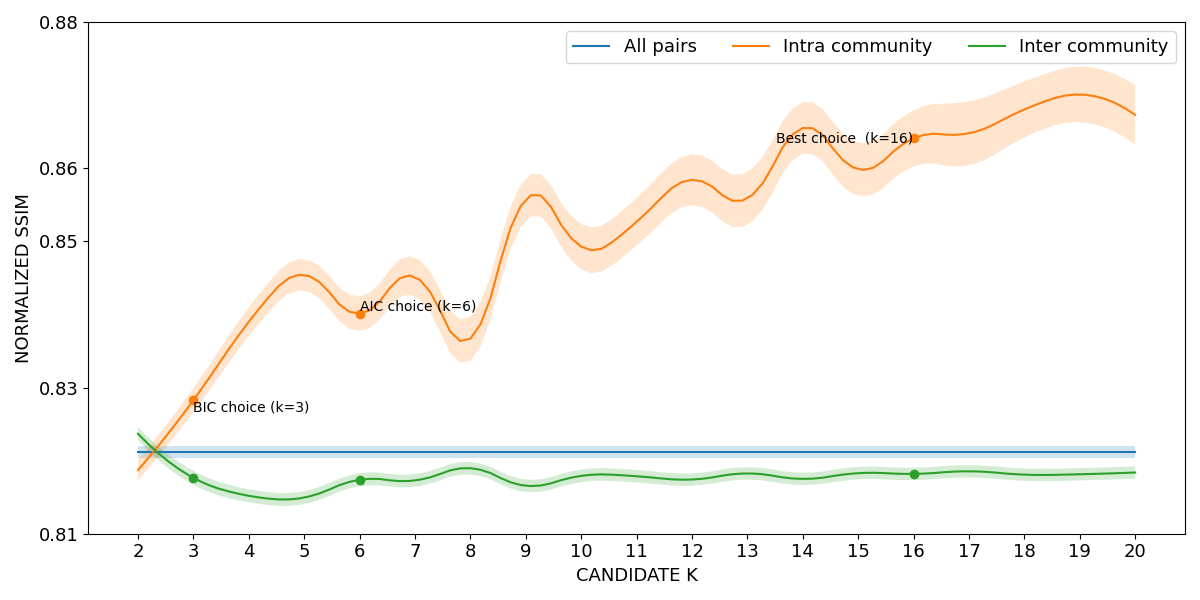

The table this chart was drawn from, first rows:
curve, all_pairs, k=2|intra_community, k=3|intra_community, k=4|intra_community, k=5|intra_community, k=6|intra_community, k=7|intra_community, k=8|intra_community, k=9|intra_community, k=10|intra_community, k=11|intra_community, k=12|intra_community, k=13|intra_community, k=14|intra_community, k=15|intra_community, k=16|intra_community, k=17|intra_community, k=18|intra_community, k=19|intra_community, k=20|intra_community, k=2|inter_community, k=3|inter_community, k=4|inter_community
lower, 0.8203, 0.8173, 0.8266, 0.837, 0.8433, 0.8377, 0.8425, 0.8337, 0.8529, 0.8462, 0.8494, 0.8549, 0.8523, 0.862, 0.8562, 0.8603, 0.8604, 0.8642, 0.8663, 0.8632, 0.8228, 0.8167, 0.8143
mean, 0.8212, 0.8187, 0.8283, 0.839, 0.8454, 0.8401, 0.8451, 0.8367, 0.8558, 0.8493, 0.8527, 0.8584, 0.8559, 0.8655, 0.8599, 0.8641, 0.8648, 0.868, 0.8701, 0.8673, 0.8237, 0.8176, 0.8152
upper, 0.822, 0.8201, 0.8299, 0.841, 0.8476, 0.8425, 0.8478, 0.8397, 0.8586, 0.8524, 0.8559, 0.8619, 0.8595, 0.869, 0.8635, 0.8679, 0.8692, 0.8719, 0.8739, 0.8714, 0.8246, 0.8186, 0.8161
